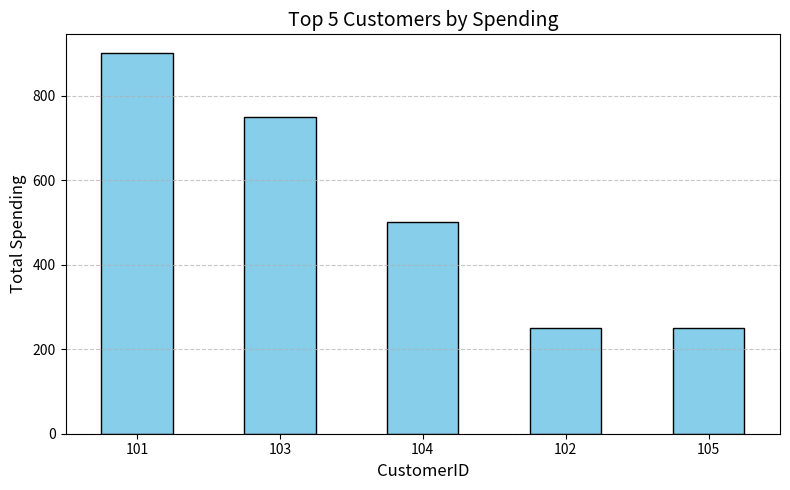

This figure's Python source:
''''
##PRACTICE QUESTIONS (DAY 21):-
Question 1: You are given a dataset containing information about customer transactions, 
including CustomerID, TransactionDate, and TransactionAmount. 
Write a Python script to perform the following tasks:
a) Identify the top 5 customers who spent the most (TransactionAmount) over the entire period.
b) Plot a bar chart showing the spending of these top 5 customers.

'''
import pandas as pd
import matplotlib.pyplot as plt

# Sample dataset
data = {
    "CustomerID": [101, 102, 103, 101, 104, 105, 102, 103, 101],
    "TransactionDate": [
        "2024-01-01", "2024-01-02", "2024-01-03",
        "2024-02-01", "2024-02-02", "2024-02-03",
        "2024-03-01", "2024-03-02", "2024-03-03"
    ],
    "TransactionAmount": [200, 150, 300, 400, 500, 250, 100, 450, 300],
}

# Step 1: Create DataFrame
df = pd.DataFrame(data)
df["TransactionDate"] = pd.to_datetime(df["TransactionDate"])

# Step 2: Calculate total spending per customer
total_spending = df.groupby("CustomerID")["TransactionAmount"].sum()

# Step 3: Get the top 5 customers by spending
top_customers = total_spending.nlargest(5)

# Step 4: Plot the spending of top 5 customers
plt.figure(figsize=(8, 5))
top_customers.plot(kind="bar", color="skyblue", edgecolor="black")
plt.title("Top 5 Customers by Spending", fontsize=14)
plt.xlabel("CustomerID", fontsize=12)
plt.ylabel("Total Spending", fontsize=12)
plt.xticks(rotation=0)
plt.grid(axis="y", linestyle="--", alpha=0.7)
plt.tight_layout()
plt.show()


  